pico-8 play session: no input (idle), after a click and taps of 🅾, ❎, 🅾+❎, 🅾 in the second before t = 0

[t = 1 s] idle ~1s (no d-pad/buttons)
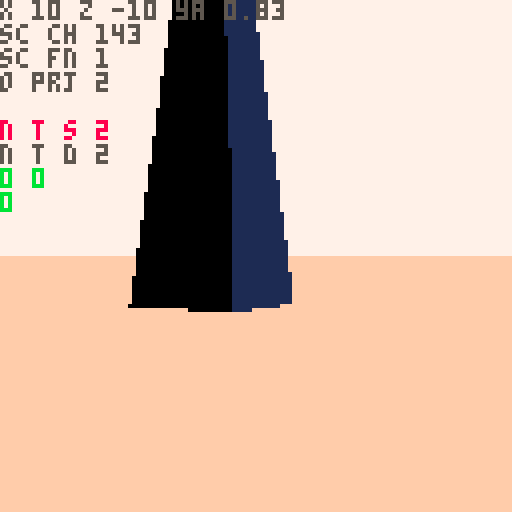

pico-8 cartridge
version 42
__lua__
-- nuclear semiotics

ver="0.2.3"

-- constants
l_sfx={-1,-1,-1,-1}
l_sfx_cur=nil
l_sfx_lst=nil
rpso=-1	
walt=0	--walk time

rp1_us=2.4 --rad1 up speed
rp1_usb=5 --rad1 up spd boss
rp1_ds=1 		--rad1 down speed
rp2_s=1 			--rad2 up speed

hand_d=-3.5 	--hand delay
hand_up=0.07 --hand up speed
hand_dn=0.07 --hand down speed

sp_hs=1 	--spike hell speed
sp_hd=20 --spike hell dist

--explode dirs
exp_d={{1,0,0},{0,1,0},{0,0,1}}

--globals
//tita=rnd()
tita=0.1
titt=0

ppx,ppy,ppz=0,-8,-420
pp_pi,pp_ya=0,0
pp_rp,pp_rp2=0,0
pdd=30000
keys={}
keyi=-1
lock_i=nil
lock_j=nil
//pchrg=false

camx,camy,camz=0,0,0
cam_ya,cam_pi=0,0
cam_d=0
cam_h=0

suni,sunj=0,0
sunx,suny,sunz=0,-200,0

fov=0.15
fov_c=-2.778 //1/tan(fov/2)
zfar=500
znear=-14
lam=zfar/(zfar-znear)
pov_scr_t=0

sec_s_a=0.11 //sec search ang
sec_s_n=11 //sec search slices
sec_d={ //sec layer rend dists
	sp=10,
	sh=2,
	ky=5,
	//sy=5,
	tr=20
}

secr=25
secr2=50
sex,sez=0,0
s_map=false
mode="title"
story=0
alert=nil
boss,bossr=nil,nil
term=nil
in_term=false
t_idx_x=0 	--term idx left/right
t_idx_y=-1 --term idx up/down
t_pr_t=0 --term press time

keys_d={
	{ --green key
		n=0,
		c={3,11}
	},
	{ --red key
		n=0,
		c={8,2,14}
	},
	{ --blue key
		n=0,
		c={12,13,1}
	},
	{ --yellow spike
		n=-1,
		c={9,10,7}
	}
}

-- grayscale colors
gs_c={6,7,13}

function _init()
	printh("====== init ======")
	
	poke(0x5f5c,255)
	
	for t in all(hand_tris)do
		add(t,5)
	end
	
	term_h=obj(
		hand_tris,
		0,0,0,
		0,0,0,
		0,0,
	nil)
	deli(term_h.tris,18)
	deli(term_h.tris,15)
	deli(term_h.tris,12)
	
	hand=obj(
		hand_tris,
		0,0,0,
		0,0,0,
		0,0,
		nil)
	hand_t=hand_d
	l_hand_t=-1
	
	//lvl={}
	
	//init_title()
	init_story_0()
	init_title() --hack but w/e
end

function reset_vars()
	pdd=60						--death delay
	pdt=0							--death time
	pp_rp=0 				--rad psn temp
	pp_rp2=0 			--rad psn perm
	hand_t=-2 		--hand time
	l_hand_t=-2 --last hand time
	act_sp=nil 	--active spike
	key_t=0					--key get time
	atk_n=0					--num atks on boss
	b_spd=0.5			--boss speed
	
	atk_t=0					--attack time
	atk_t2=0				--attack time 2
	
	suni=-1
	sunj=0
end

function init_title()
	mode="title"
	ppx=(lock_i+2)*secr2
	ppy=-30
	ppz=lock_j*secr2
	pp_ya,pp_pi=0.2299,0
	
	//srand(2)
	//cur_me_key=0
	//add_lk_area(0,0)
	music(2)
end

function init_story_0()
	srand(time())
	
	--[[
	lock_ord term_ord area_ord 
	arrays store indexs into 
	keys_d list in random order
	]]--
	lock_ord=rar({1,2,3})
	term_ord=rar({1,2,3})
	area_ord=rar({1,2,3})
	loga({"lo",a_to_s(lock_ord)})
	loga({"to",a_to_s(term_ord)})
	loga({"ao",a_to_s(area_ord)})
	
	--[[
	assign a key number to each
	element of keys_d
	]]--
	key_ord={}
	for i=1,3 do
		add(key_ord,rand(1,3)*2+2)
	end
	loga({"ko",a_to_s(key_ord)})
	for i=1,3 do
		keys_d[i].n=key_ord[i]
		loga({
			"d",
			keys_d[i].c[1],
			keys_d[i].n
		})
	end
	
	srand(2)
	
	cur_me_key=1
	lvl={}	
	
	//add_me_area(0,-4,1)
	//add_me_area(0,4,1)
	//add_me_area(4,0,1)
	
	add_me_area(0,-7,2)
	add_me_area(4,-19,3)
	add_me_area(14,-24,3)
	add_lk_area(4,-12)
	add_me_sp(2,1)
	add_me_sp(0,1)
	add_me_sp(2,-2)
	
	srand(time())
	music(0)
	
	reset_vars()
	
	ppy=-8
	ppx,ppz=10,-10
	pp_pi,pp_ya=0,0.83
	mode="game"
	story=0
end

function init_story_1()
	srand(time())
	ppx,ppy,ppz=0,-100,0
	pp_pi,pp_ya=0,0.88
	mode="game"
	story=1
	
	lvl={}
	add_hell_area(0,0,2)
	
	menuitem(1,"map",function()
		s_map=not s_map
	end)
	
	reset_vars()
	loop_sfx(-1,1)
	
	--temp
	local swd=obj(
		swd_tris,
		0,0,0,
		0,0,0,
		0,0,
		nil
	)
	swd.ft=1
	swd.t=0
	swd.gs=true
	swd.key_idx=4
	add(keys,swd)
	keyi=1
	set_sun_pos()
end

function init_ending()
	atk_t2=0
	init_story_0()
	init_title()
end

function _draw()
	t_sorted_ll=nil
	n_t_sorted=0
	n_o_proj=0
	
	n_sec_chk=0
	n_sec_fnd=0
	
	if mode=="title" then
		draw_title()
	else
		draw_game()
	end
end

function draw_title()
	proj_pov()
	draw_sorted()
	proj_sun_rays()

	//draw_log()
	if titt>180 then
		print(ver,1,1,1)
		print("press ❎ to start",1,7,2)
	elseif titt>60 then
		spr(120,32,60,8,1)
	end
	
end

function draw_game()
	if s_map then
		draw_top_down()
		return
	end
	
	if in_term then
		proj_term()
	else
		proj_pov()
		if atk_t2>-210 then
			proj_hand()
		end
	end
	
	if pdd>0 then
		draw_sorted()
	end
		
	proj_sun_rays()
	
	if in_term then
		draw_crt()
	end
	
	draw_rad()
	draw_log()
	
	if pdd==0 then
		print(
			"press ❎ to retry",
			1,120,
			7)
	elseif alert then
		print(
			alert,
			64-#tostr(alert)*2.5,
			80,
			11)
	end
end

function _update()
	alert=nil
	
	if mode=="title" then
		tita+=0.0001
		ppx=(lock_i-1)*secr2
		ppz=(lock_j)*secr2
	
		ppx+=cos(tita)*200
		ppz+=sin(tita)*200
		pp_ya=-tita-0.75
	
		sex=round((ppx)/secr2)
		sez=round((ppz)/secr2)
		update_cam()
		
		titt+=1
		if(btn(❎))init_story_0()
		return
	end
 
 if in_term then
		update_term()
		return
	end

	if pp_rp2>=100 then
		update_dead()
	elseif atk_n<5 then
		update_player()
	end
	
	update_cam()
	
	sunx=ppx+suni*1000
	sunz=ppz+sunj*1000
	
	boss_on=false
	if story==1 then
		local bx,by=proj(
			boss.x,boss.y,boss.z
		)
		if bx>40 and bx<88 then
			boss_on=true
		end
	end
	
	-- update hand
	if ray_pts==0 and
				key_t==0 and
				not boss_on then
		hand_t=max(hand_d,hand_t-hand_dn)
	elseif ray_pts>2 or 
								hand_t>hand_d or 
								key_t>0 or
								boss_on then
		hand_t=min(1,hand_t+hand_up)
	end
		
	if story==1 then
		sex=0
		sez=0
	else
		sex=round((ppx)/secr2)
		sez=round((ppz)/secr2)
	end
	
	for j=sez-3,sez+3 do
	for i=sex-3,sex+3 do
		local sec=get_sec(i,j)
		if sec!=nil then
			for k in all(sec.ky)do
				k.ya+=0.01
				if term.act_t==0 then
					k.pi+=0.01 
					k.ro+=0.01
				end
			end
		end
	end end
	
	for k in all(keys) do
		k.x=ppx
		k.z=ppz
	end
	
	if story==0 then
		update_story_0()
		update_hand_key_s0()
	elseif story==1 and atk_n<5 then
		update_hell()
		update_hand_key_s1()
	end
	
	if atk_t2>0 or atk_n==5 then
		atk_t2-=1
		loga({atk_t2})
		if atk_t2<=-300 then
			init_ending()
		end
	end
	
	if l_hand_t==1 and hand_t!=1 then
		loop_sfx(-1,1)
	end
	
	l_hand_t=hand_t
end

function update_story_0()
	l_sfx_cur="story 0"
	act_sp=nil
	
	-- check if at lock spike
	for j=lock_j-1,lock_j+1 do
		local s=lvl[j][lock_i].sp[1]
		if dist(ppx,ppz,s.x+10,s.z)<20 then
			alert=s.lock_n
			act_sp=s
		end
	end
end

function update_hell()
	l_sfx_cur="hell"
	--move boss
	local a=atan2(
		ppx-boss.x,
		ppz-boss.z)
	boss.x+=cos(a)*b_spd
	boss.z+=sin(a)*b_spd
	bossr.x=boss.x
	bossr.z=boss.z
	

	for s in all(lvl[0][0].sp)do
		local a=atan2(s.x,s.z,0,0)
		--temp comment
		//s.x-=cos(a)*sp_hs
		//s.z-=sin(a)*sp_hs
	end
	
	for s in all(lvl[0][0].sh)do
		local a=atan2(s.x,s.z,0,0)
		--temp comment
		//s.x-=cos(a)*sp_hs
		//s.z-=sin(a)*sp_hs
	end
end

function update_hand_key_s0()
	local k=keys[keyi]
	if(not k)return
	
	-- change key color in
	-- sunlight
	if k.gs and 
				ray_pts>2 and
				hand_t==1 then
		k.gs=false
		set_key_c(
			k,
			keys_d[k.key_idx].c
		)
	elseif not k.gs and
								ray_pts<=2 then
		k.gs=true
		set_key_c(k,gs_c)
	end 
	
	-- change key spin speed
	if hand_t==1 and
				term.act_t>0 and
				((
					act_sp!=nil and
					act_sp.lock_n==k.key_idx
				) or
				k.key_idx==4) then
		k.t=k.t+0.001
		if l_hand_t!=1 then
			loop_sfx(37,1)
		end
	else
		k.t=max(0,k.t-0.01)
	end
		
	-- spin key
	k.ya+=max(0.01,k.t)
	if k.key_idx!=4 then
		k.pi+=max(0.01,k.t)
		k.ro+=mid(0.01,k.t,1)/2
	end
	
	
	if k.t>0.13 then
		deli(keys,keyi)
		inc_key()
		hand_t=0
			
		-- all keys destroyed,
		-- add spike
		if #keys==0 then
			local swd=obj(
				swd_tris,
				term.x,-5,term.z,
				0,0,0,
				0,0,
			nil
			)
			swd.ft=1
			swd.t=0
			swd.gs=true
			swd.key_idx=4
					
			add(
				lvl[lock_j][lock_i-1].ky,
				swd
			)
			deli(
				lvl[lock_j][lock_i-1].tr,
				1
			)
				
			keyi=1 --idx of spike
		end
	elseif k.t>=0.1 then
		-- explode key
		if k.key_idx==4 then
			set_key_c(k,gs_c)
			init_story_1()
			return
		end
			
		for ti=1,#k.tris do
			local d=agw(exp_d,ti)
			for p in all(k.tris[ti].pts) do
				p.x+=0.5*d[1]
				p.y+=0.5*d[2]
				p.z+=0.5*d[3]
			end
		end
	end
end


function update_hand_key_s1()
	local k=keys[1]
	
	if hand_t==1 and ray_pts>2 then
		k.t=k.t+0.001
		
		if l_hand_t!=1 then
			loop_sfx(37,1)
		end
	elseif k.t<0.13 then
		k.t=max(0,k.t-0.01)
		if(k.t==0)key_t=0
	end
		
	-- spin key
	k.ya+=max(0.01,k.t)
	
	if k.t>0.13 then
		if key_t==0 then
			loga({"locking charge"})
			set_key_c(
				k,
				keys_d[k.key_idx].c
			)
		end
		key_t=30
		
		if boss_on then
			atk_t+=1
			if atk_t==30 then
				loga({"releasing charge"})
				set_key_c(k,gs_c)
				k.t=0.12
				
				set_sun_pos()
				atk_n+=1
				if atk_n==5 then
					atk_t2=60
				else
					atk_t2=60
				end
	
				b_spd+=0.1
			end
		else
			atk_t=0
		end
	end
end

function set_sun_pos()
	local ni,nj=suni,sunj
	while (ni==suni and nj==sunj) 
							or
							(ni==0 and nj==0)
							do
		ni=rand(-1,1)
		nj=rand(-1,1)
	end
	loga({"set sun",ni,nj})
	suni=ni
	sunj=nj
end
-->8
-- pov

function proj_spr(s)
	n_o_proj+=1
	local px,py,dz=proj(
		s.x,s.y,s.z)
	if px<0 or px>127 or
				py<0 or py>127 then
		dz=0
	end
	sort_itm({
		draw=s.tris,
		pts={{x=px,y=py}},
		data=s,
		dz=dz
	})
end

function proj_obj(o,f)
	n_o_proj+=1
	local ts={}
	//local dz_max_all=-1
	//local flat_max=-1
	//loga({#o.tris})
	for t in all(o.tris)do
		local pts={} --projected pts
		local dz_max=-1
		for p in all(t.pts) do
			x,y,z=rot3d(
				p.x,
				p.y,
				p.z,
				0,
				0,
				o.ro)
			x,y,z=rot3d(
				x,y,z,
				o.pi,
				o.ya,
				0)
			
			local px,py,dz=proj(
				x+o.x,y+o.y,z+o.z)
			if(not on_scr_y(py))dz=0 
			dz_max=max(dz_max,dz)
			//loga({dz_max})
			add(pts,{x=px,y=py})
		end
		
		local i=1
		while i<=#ts+1 do
			if i>#ts or
						dz_max>ts[i].dz then
				//loga({dz_max})
				add(ts,{
					pts=pts,
					col=t.c,
					dz=dz_max
				},i)
				i=#ts+2
			end
			i+=1
		end
	end
	
	//printh(#ts)
	
	local imin=1
	if(f)imin=#ts-1
	for i=max(1,imin),#ts do
		//local t=ts[i]
		sort_itm(ts[i])
	end
end

function sort_itm(itm)
	//loga({itm.dz})
	if itm.dz>1 then
		n_t_sorted+=1
	
		//local newn={
		//	tri=tt,
		//	col=col,
		//	dz=dz,
		//	nxt=nil,
		//	prv=nil
		//}
		itm.nxt=nil
		itm.prv=nil
		
		//n_t_sort+=1
		if t_sorted_ll==nil then
			t_sorted_ll=itm
			return
		end
		
		local node=t_sorted_ll
		while node!=nil do
			//i+=1
			if itm.dz>node.dz then
				if node.prv then
					node.prv.nxt=itm
				else
					t_sorted_ll=itm
				end
				itm.prv=node.prv
				itm.nxt=node
				node.prv=itm
				return
			end
			if node.nxt==nil then
				node.nxt=itm
				itm.prv=node
				return
			end
			node=node.nxt
		end
		
		printh("node not added")
		alert="oops"
	end
end

function proj(x,y,z)
	z,y,x=rot3d(
		z-camz,
		y-camy,
		x-camx,
		0,
		-cam_ya,
		-cam_pi)
						
	local dz=z*lam-lam*znear
	local dz0=max(1,dz)	
	
	local px=mid(
		-500,
		(x*fov_c)/dz0,
		500
	)
	local py=mid(
		-500,
		(y*fov_c)/dz0,
		500
	)
			
	px=-64*px+64
	py=-64*py+64

	return px,py,dz//,pxz,pyz
end

--[[
	hack for sprites:
	when creating sprites, we set
	the "tris" field to its 
	render function. when the sort
	function is called, the data
	is shifted, and t[3] is either
	the existing tris, or the 
	render function
]]--

function draw_sorted()
	n_t_sorted_d=0
	local node=t_sorted_ll
	while node!=nil do
		
		if type(node.draw)=="function" then
			//draw_sprite(t)
			node.draw(node)
		else
			n_t_sorted_d+=1
			draw_tri(
				node.pts,
				node.col,
				node.dz
			)
		end
		node=node.nxt
	end
end

function rot2d(x,y,a)
	local rx=x*cos(a)-y*sin(a)
	local ry=x*sin(a)+y*cos(a)
	return rx,ry,pz
end

function rot3d(x,y,z,pi,ya,ro)
	--x axis rotation (pitch) 
	local y1,z1=rot2d(y,z,pi)
	--y axis rotation (yaw) 
	local z2,x1=rot2d(z1,x,ya)
	--z axis rotation (roll) 
	local x2,y2=rot2d(x1,y1,ro)
	
	return x2,y2,z2
end

dz_cols={1,13,15}
function draw_tri(t,c,dz)
	local ddz=min(ceil(dz/200),4)
	if story==0 and ddz>1 then
		c=dz_cols[ddz-1]
	end
	
	pelogen_tri_hvb(
	 t[1].x,t[1].y,
	 t[2].x,t[2].y,
	 t[3].x,t[3].y,
	 c,
	 ddz)
end

function pelogen_tri_hvb(l,t,c,m,r,b,col,ddz)
	color(col)
	local a=rectfill
	::_w_::
	if(t>m)l,t,c,m=c,m,l,t
	if(m>b)c,m,r,b=r,b,c,m
	if(t>m)l,t,c,m=c,m,l,t

	local q,p=l,c
	if (q<c) q=c
	if (q<r) q=r
	if (p>l) p=l
	if (p>r) p=r
	if b-t>q-p then
		l,t,c,m,r,b,col=t,l,m,c,b,r
		goto _w_
	end

	local e,j,i=l,(r-l)/(b-t)
	while m do
		i=(c-l)/(m-t)
		local f=m\1-1
		f=f>127 and 127 or f
		if(t<0)t,l,e=0,l-i*t,b and e-j*t or e
		if col then
			for t=t\1,f do
				a(l,t,e,t)
				l=i+l
				e=j+e
			end
		else
			for t=t\1,f,1 do
				a(t,l,t,e)
				l=i+l
				e=j+e
			end
		end
		l,t,m,c,b=c,m,b,r
	end
	--[[
	if i<8 and i>-8 then
		if col then
			pset(r,t)
		else
			pset(t,r)
		end
	end
	]]--
end
-->8
-- proj

function proj_pov()
	if pp_rp2<100 then
		cls(story==0 and 7 or 0)
	end
	
	-- scrolling sky
	if story==1 and
				atk_t2>-90 then
		pov_scr_t=(pov_scr_t+1)%8
		for j=0,16 do
		for i=0,16 do
			spr(
				128,
				i*8-pov_scr_t,
				j*8-pov_scr_t)
		end end
	end
	
	camera(0,0)
	
	if pp_rp2<100 and 
				atk_t2>-120 then
		local gh=64+pp_pi*1024
		gh=mid(0,gh,128)
		rectfill(
			0,gh,
			127,gh+127,
			story==0 and 15 or 1)
	end
	
	//n_t_sort=0
	if atk_t2>-90 then
		proj_spr(
			obj(
				draw_sun,
				sunx,suny,sunz,
				0,0,0,0,0,
				nil
			)
		)
	end
	
	if atk_t2>-160 then
		proj_secs()
	end
	//draw_sorted()
	
	if atk_t2>0 then
		if (atk_t2/2)%2==0 then
			set_key_c(boss,{9})
		else
			set_key_c(boss,{0,1,1,0})
		end
	
		local bx,by=proj(
			boss.x,boss.y,boss.z) 
		local sx,sy=proj(
			keys[1].x,
			keys[1].y-0.5,
			keys[1].z)
		
		for _=1,10 do
			local rx=sx+rand(-30,30)
			local ry=sy+rand(-30,30)
			line(
				sx+rand(-10,10),
				sy+rand(-10,10),
				rx,
				ry,
				10)
			line(
				rx,
				ry,
				bx+rand(-2,2),
				by+rand(-2,2),
				10)
		end
	end
end

function proj_secs()	
	//loga({"checking"})
	local chkd={}	
	local dpt=12
	if(hand_t>0)dpt=8
	for n=0,dpt do
	for ai=0,sec_s_n-1 do
		local a=sec_s_a*(ai/(sec_s_n-1))-(sec_s_a/2)
		n_sec_chk+=1
			
		local i=round(
			sex+sin(pp_ya+a)*n)
		local j=round(
			sez+cos(pp_ya+a)*n)				
		
		local id=(j>>8)+i
		local sec=get_sec(i,j)
		if chkd[id] then
			//lol
		elseif sec then
			//loga({"found",i,j,id})
			n_sec_fnd+=1
			//loga({dtb2(i)})
			//loga({dtb2(j)})
			//loga({dtb2(id)})
			chkd[id]=true
				
			for k,v in pairs(sec_d) do
				if n<v then
					for o in all(sec[k]) do
						sx,sy,dz=proj(o.x,o.y,o.z)
						if on_scr_x(sx) then
							proj_obj(o,k=="sp")
						end
					end
				end
			end
		end
			
		if n_t_sorted>60 then
			return
		end
		
	end end
end

function draw_log()
	pria({"x",ppx,"z",ppz,"ya",pp_ya},0,0,5)
	pria({"sc ch",n_sec_chk},0,6,5)
	pria({"sc fn",n_sec_fnd},0,12,5)
	
	pria({"o prj",n_o_proj},0,18,5)
	pria({"n t s",n_t_sorted},0,30,8)
	pria({"n t d",n_t_sorted_d},0,36,5)
	pria({pp_rp,pp_rp2},0,42,11)
	pria({#keys},0,48,11)
end

function draw_sun(s)
	if story==0 then
		local c=9
		if term.act_t>0 and
					act_sp!=nil then
			c=keys_d[act_sp.lock_n].c[1]
		end
		circfill(
			s.pts[1].x,
			s.pts[1].y,
			10,
			c
		)
	else
		circfill(
			s.pts[1].x,
			s.pts[1].y,
			10,
			0
		)
		spr(7,
			s.pts[1].x-8,
			s.pts[1].y-8,
			2,2
		)
	end
end

function proj_sun_rays()
	ray_pts=0
	local ray_pts_h=0
	
	local sx,sy=proj(sunx,suny,sunz)
	//printh(sx)
	if sx>=0 and sx<=127 then
		//for p in all({
		//pset(sx-10,sy-10,8)
		local a=0
		while a<1 do
			//local ca,sa=cos(a),sin(a)
			local sc=pget(
				sx+cos(a)*9,
				sy+sin(a)*9
			)
			if story==1 and sc==0 then
				ray_pts+=1
			elseif sc==5 then
				ray_pts_h+=1
				//ray_pts+=1
			elseif sc==9 or 
										sc==3 or
										sc==8 or
										sc==12 then
				//pset(sx+ca*9,sy+sa*9,8)
				ray_pts+=1
				for j=-5,5 do
					local aa=a+j*0.002
					line(
						sx+cos(aa)*11,
						sy+sin(aa)*11,
						sx+cos(aa)*150,
						sy+sin(aa)*150,
						7)
				end
			end
			a+=1/10
		end
		
		ray_pts+=ray_pts_h	
		
		if pget(sx,sy)==9 then
			local fx=sx-64
			circ(64+fx/16,55,10,7)
			circ(64-fx/2,60,30,7)
		end
	end
end

function proj_hand()
	local ht=max(hand_t,0)
	hand.x=ppx
	hand.z=ppz
	if #keys>0 then
		hand.y=-2-5*ht+pp_pi*50
		hand.ro=0.35//0.07+0.08*ht
		hand.ya=pp_ya-0.1
		hand.pi=0.65
		
		keys[keyi].y=-2-7*ht+pp_pi*50
	else
		hand.y=-2-7*ht+pp_pi*50
		hand.ro=0.07+0.08*ht
		hand.ya=pp_ya
		hand.pi=0//pp_pi
	end
		
	if ht>0 then
		proj_obj(hand,false)
		if #keys>0 then
			proj_obj(keys[keyi],false)
		end
	end
end

function draw_rad()
	for i=1,pp_rp do
		pset(
			rand(0,127),
			rand(0,127),
			2)
	end
	for i=1,pp_rp2*5 do
		pset(
			rand(0,127),
			rand(0,127),
			0)
	end
end

function draw_top_down()
	cls(0)
	local zm=10
	local pmx=ppx/zm
	local pmz=ppz/zm
	camera(pmx-64,pmz-64)
		
	for i=0,sec_s_n-1 do
		local a=sec_s_a*(i/(sec_s_n-1))-(sec_s_a/2)
		
		line(
			pmx,pmz,
			pmx+sin(pp_ya-a)*64,
			pmz+cos(pp_ya-a)*64,
			1)
	end
	
	//loga({"checking"})
	local nchk,nfnd=0,0
	local chkd={}
	for ai=0,sec_s_n-1 do
		local a=sec_s_a*(ai/(sec_s_n-1))-(sec_s_a/2)
		for n=0,10 do
			nchk+=1
			
			local i=round(
				sex+sin(pp_ya+a)*n)
			local j=round(
				sez+cos(pp_ya+a)*n)
		
			local id=(j>>8)+i
			local sec=get_sec(i,j)
			if chkd[id] then
				//loga({"checked",i,j,id})
			elseif sec then
				//loga({"found",i,j,id})
				nfnd+=1
				//loga({dtb2(i)})
				//loga({dtb2(j)})
				//loga({dtb2(id)})
				chkd[id]=true
			
				local x=(i*secr2)-secr
				local z=(j*secr2)-secr
			
				rect(
					x/zm,
					z/zm,
					(x+secr2)/zm,
					(z+secr2)/zm,
					n<3 and 13 or 1)
		
				for sp in all(sec.sp)do
					pset(
						sp.x/zm,
						sp.z/zm,
						5)
				end
				
				for sp in all(sec.ky)do
					pset(
						sp.x/zm,
						sp.z/zm,
						12)
				end
				--[[
				for sp in all(sec.sy)do
					pset(
						sp.x/zm,
						sp.z/zm,
						8)
				end
				]]--
				--[[
				for r in all(sec.rs)do
					pset(
						r.x/zm,
						r.z/zm,
						14)
					circ(
						r.x/zm,
						r.z/zm,
						r.r/zm,
						11)
				end
				]]--
			end
		end
	end
	
	//pset(pmx,pmz,8)
	
	pria({ppx,ppz},
		pmx-64,pmz-64,8)
	pria({sex,sez},
		pmx-64,pmz-58,8)
	pria({nchk,nfnd},
		pmx-64,pmz-52,8)
end
-->8
-- player

function update_cam()
	//if mode!=0 then
	//	return
	//end
	cam_ya=-pp_ya
	cam_pi=pp_pi
	
	dcy,dcz=rot2d(
		cam_h,cam_d,-cam_pi)
	dcz,dcx=rot2d(
		dcz,0,-cam_ya)
	
	camz=ppz+dcz
	camx=ppx+dcx
	camy=ppy+dcy
end

function update_player()
	local ppv,ppvs=0,0
	if btn(🅾️) then
		if btn(⬇️) then
			pp_pi=max(-0.20,pp_pi-0.01)
		elseif btn(⬆️) then
			pp_pi=min(0.20,pp_pi+0.01)
		end
	elseif ppy==-8 then
		pp_pi=0
		if(btn(⬇️))ppv=1
		if(btn(⬆️))ppv=-1
	end
	
	if btn(❎) then
		if ppy==-8 then
			if(btn(➡️))ppvs-=0.5
			if(btn(⬅️))ppvs+=0.5
		end
	else
		if(btn(➡️))pp_ya-=0.01
		if(btn(⬅️))pp_ya+=0.01
		pp_ya=pp_ya%1
	end
	
	if btnp(❎) and
				story==0 and
				#keys>0 and
				ppvs==0 then
		inc_key()
		hand_t=0
	end
	
	if ppy<-8 then
		ppy+=1
	end
	
	dx,dy,dz=rot3d(
		ppvs,0,ppv,
		pp_pi,
		pp_ya,
		0)
	
	dx*=2
	dz*=2
	
	-- walk sfx
	if ppv!=0 or ppvs!=0 then
		if walt==0 then
			sfx(
				4,
				-1,
				rand(0,3)*8,
				4)
		end
		walt=(walt+1)%20
	else
		walt=0
	end
	
	local touch_r=false
	local po={x=ppx,z=ppz,w=8,d=8}
	local can_x,can_z=true,true
	
	for j=sez-1,sez+1 do
	for i=sex-1,sex+1 do
		local sec=get_sec(i,j)
		if sec==nil then
			goto update_continue
		end
		
		-- check spike collision
		for o in all(sec.sp)do
			if(col_bb(po,o,-dx,0))can_x=false
			if(col_bb(po,o,0,-dz))can_z=false
		end
		
		-- check radiation
		for r in all(sec.rs)do
			local d=dist(ppx,ppz,r.x,r.z)
			if d<=r.r then
				touch_r=true
				pp_rp+=((r.r-d)/r.r)*rp1_us
			end
		end
		
		if story==1 then
			local d=dist(
				ppx,ppz,
				bossr.x,bossr.z)
			if d<=bossr.r then
				touch_r=true
				pp_rp+=((bossr.r-d)/bossr.r)*rp1_usb
			end
		end
		
		-- check term
		for t in all(sec.tr)do
			local d=dist(ppx,ppz,t.x-15,t.z)
			if d<15 and 
						term.act_t==0 and
						pp_ya>=0.68 and
						pp_ya<=0.82 then
				alert="❎ interact"
				if btnp(❎) then
					init_term()
				end
			end
		end
		
		-- check touch map keys
		for k in all(sec.ky)do
			local d=dist(ppx,ppz,k.x,k.z)
			if d<10 do
				//init_story_1()
				add(keys,k)
				del(sec.ky,k)
				key_t=60
				hand_t=0
				keyi=#keys
				music(16)
			end
		end
		
		::update_continue::
	end end
	//end end end
	
	if key_t>0 then
		key_t-=1
	end
	//loga({key_t, hand_t})
	
	if touch_r and pp_rp>=100 then
		pp_rp=100
		pp_rp2+=rp2_s
	elseif not touch_r then
		pp_rp=max(0,pp_rp-rp1_ds)
	end
	
	l_sfx_cur="rad"
	local rps=flr(pp_rp/10)
	local rps2=flr(rps/2)
	if pp_rp==0 or pp_rp2>=100 then
		loop_sfx(-1,1)
		loop_sfx(-1,2)
		if pp_rp2>=100 then
			loop_sfx(24,2)
		end
	elseif rps!=rpso then
		loop_sfx(rps+10,1)
		if rps>5 then
			loop_sfx(rps2+18,2)
		else
			loop_sfx(-1,2)
		end
	end	
	
	rpso=rps
	
	if(can_x)ppx-=dx
	if(can_z)ppz-=dz
	//ppy-=dy
end

function update_dead()
	if pdt<8 then
		pdt+=0.1
	end
	ppy=-8+pdt
	
	if pdd==0 then
		if(btnp(❎))pdd=-1
	elseif pdd<-30 then
		if story==0 then 
			init_story_0()
		else
			init_story_1()
		end
	else
		pdd-=1
	end
end

function init_term()
	in_term=true
	t_crt_t=0
	t_crt_l={}
	
	term_h.ro=0.1
	term_h.ya=0.05
	term_h.pi=0.05
end

function proj_term()
	cls(1)
	camera(0,0)
	//spr(41,60,60,2,2)
	srand(term.seed)
	//fillp(0b0011001111001100)
	  //fillp(0b1111000000000000)
	rectfill(10,10,117,50,0)
	//fillp()
	
	for j=0,4 do
	for i=0,1 do
		s=rand(0,3)
		spr(
			86+s,
			2+i*116,
			13+j*8,
			1,1,
			i==1)
	end
	end
	
	for j=0,1 do
	for i=0,1 do
		s=rand(0,3)
		spr(
			66+s,
			5+110*i,
			5+43*j,
			1,1,
			i==1,j==1)
		s=rand(0,3)
		spr(70+s,5+111*i,5+44*j)
	end end
	
	for j=0,1 do
	for i=0,12 do
		s=rand(0,3)
		spr(
			82+s,
			13+i*8,
			5+43*j,
			1,1,
			false,j==1)
	end end
	
	local s //idk if this is really necessary, but it makes me feel better
	for i=-1,1 do
		for j=0,1 do	
			for ii=0,1 do
				--top corners
				s=rand(0,3)
				spr(66+s,
					52+34*i+16*ii,
					60+23*j,
					1,1,
					ii==1)
				
				--top screws
				s=rand(0,3)
				spr(70+s,
					52+34*i+17*ii,
					60+23*j)
			end
		
			--top button metal
			s=rand(0,3)
			spr(82+s,
				60+34*i,
				60+23*j)
		
			--side button metal
			rectfill(
				52+34*i,68+22*j,
				75+34*i,70+23*j,
				5)
			
			local off=0
			if i==t_idx_x and
						(
							(j==0 and t_idx_y==-1) or
							(j==1 and t_idx_y==1)
						)then
				off=(1-abs(t_pr_t-5)/5)*2
			end
			
			--button
			spr(
				64+32*j,
				56+34*i,
				60+23*j+off,
				2,2)
			
			for ii=0,1 do
				--bottom corner
				s=rand(0,3)
				spr(66+s,
					52+34*i+16*ii,
					71+23*j,
					1,1,
					ii==1,
					true)
				--bottom screws
				s=rand(0,3)
				spr(70+s,
					52+34*i+17*ii,
					72+23*j)
			end
			
			--bottom metal
			s=rand(0,3)
			spr(82+s,
				60+34*i,
				71+23*j,
				1,1,
				false,true)
		end
		
		local s=term.inpt[i+2]
		local o=symb(
			10*i,
			-10,
			40,
			s,
			keys_d[term_ord[i+2]].c[1]
		)
		if term.act_t==0 or 
					flr(term.act_t/8)%2==0 then
			proj_obj(
				o,
				false
			)
		end
	end
	
	proj_obj(term_h,false)
	
	srand(time())
end

function draw_crt()
	--scan lines
	for l in all(t_crt_l)do
		for i=10,117 do
		for j=-1,1 do
			local c=pget(i,l.y+11+j)
			if c!=0 then
				pset(i-2,l.y+10+j,c)
			end
		end end
	end
end

function update_term()
	cam_ya=0
	cam_pi=0
	camz=0
	camx=0
	camy=0
	
	local win=true
	for i=1,#term.inpt do
		local inpt=term.inpt[i]
		local ansr=keys_d[term_ord[i]].n
		if(inpt!=ansr)win=false
	end
	if win then
		term.act_t+=1
		if term.act_t==1 then
			music(17)
		end
		if term.act_t>=60 then
			in_term=false
			loga({"win"})
			
			-- change colors of 
			-- lock spikes
			for j=lock_j-1,lock_j+1 do
				local s=lvl[j][lock_i].sp[1]
				set_key_c(s,{9})
			end
		end
		
		return
	end
	
	if(btnp(🅾️))in_term=false
	if btnp(⬅️) then
		t_idx_x=max(-1,t_idx_x-1)	
	elseif btnp(➡️) then
		t_idx_x=min(1,t_idx_x+1)
	end
	
	if btnp(⬆️) then
		t_idx_y=-1
	elseif btnp(⬇️) then
		t_idx_y=1
	end
	
	if btnp(❎) then
		t_pr_t=10
		local val=term.inpt[t_idx_x+2]
		val=mid(
			1,
			9,
			val+t_idx_y)
		term.inpt[t_idx_x+2]=val
		sfx(3)
	end
	
	if t_pr_t>0 then
		t_pr_t-=1
	end
	
	term_h.x=2.7*t_idx_x+4.2
	local off=1-abs(t_pr_t-5)/5
	term_h.y=t_idx_y+3+0.5*off
	term_h.z=0
	
	--scan lines
	if t_crt_t==0 then
		if rnd()>0.2 then
			local s=rnd(0.3)+0.5
			add(t_crt_l,{y=0,s=s})
		end
		t_crt_t=30
	else
		t_crt_t-=1
	end
	
	for l in all(t_crt_l)do
		l.y+=l.s
		if l.y>35 then
			del(t_crt_l,l)
		end
	end
end

function inc_key()
	keyi+=1
	keyi=(keyi-1)%#keys+1
end

function set_key_c(k,c)
	for ti=1,#k.tris do
		local t=k.tris[ti]
		t.c=agw(c,flr((ti-1)/k.ft))
	end
end
-->8
-- lvl generation

//function spike(x,z,s_num,dr,h,r)
function spike(x,z,st,h,r,c1,c2)
	rx,rz=rand(-40,40),rand(-40,40)
	h=(h==nil and -100 or h)
	r=(r==nil and 10 or r)
	c1=(c1==nil and 0 or c1)
	c2=(c2==nil and 1 or c2)
	
	if st then
		rx,rz=0,0
	end
	
	--[[
	local s=nil
	if s_num>-1 then
		if(dr==nil)dr=rand(1,4)
		local sya=0
		if(dr==1)rx,rz,sya=-10,0,-0.25
		if(dr==2)rx,rz,sya=10,0,0.25
		if(dr==3)rx,rz=0,-10
		if(dr==4)rx,rz,sya=0,10,0.5
		if(dr==5)rx,rz=0,0
		
		local sxo,szo=0,0
		if dr<3 then
			sxo=2*sgn(rx)
		else
			szo=2*sgn(rz)
		end
		
		s=symb(
			x+rx+sxo,-30,z+rz+szo,s_num,9)
		s.ya=sya
	end
	]]--
	
	local sp_tris={
		{ -- west face
			"-1,0,-1",
			"-1,0,1",
			p_to_s(rx-0.1,h,rz),
			c1
		},
		{ -- east face
			"1,0,1",
			"1,0,-1",
			p_to_s(rx+0.1,h,rz),
			c2
		},
		{ -- north face
			"1,0,-1",
			"-1,0,-1",
			p_to_s(rx,h,rz-0.1),
			c2
		},
		{ --south face
			"-1,0,1",
			"1,0,1",
			p_to_s(rx,h,rz+0.1),
			c1
		}
	}
	local sh_tris={
		{
			p_to_s(h,0,-r),
			p_to_s(h,0,r),
			p_to_s(-h,0,0),
			5
		}
	}
	
	local o_sp=obj(
		sp_tris,
		x,0,z,
		0,0,0,
		2*r,2*r,
		nil
	)
	
	--hack to save tokens
	for t in all(o_sp.tris) do
		for i=1,2 do
			t.pts[i].x*=r
			t.pts[i].z*=r
		end	
	end
	
	local o_sh=obj(
		sh_tris,
		x-h,0,z,
		0,0,0,
		0,0,
		nil
	)
	//return o_sp,o_sh,s
	return o_sp,o_sh
end

function symb(x,y,z,n,col)
	local tris={}
	for c=1,min(n,4) do
		add(
			tris,
			symb_tri(
				-0.25*c+0.25,
				false,
				col
			)
		)
	end
	
	if n>4 then
	for c=1,4 do
		add(
			tris,
			symb_tri(
				-0.25*c+0.125,
				n>=c+5,
				col
			)
		)
	end end
	
	local o=obj(
		tris,
		x,y,z,
		0,0,0,
		0,0,
		nil
	)
	return o
end

function symb_tri(a,l,col)
	local dat={
		{-1,-4},
		{1,-4},
		{0,l and 0 or -2},
		//{col,nil}
	}
	local tri={}
	for i=1,3 do
		local x,y=rot2d(
			dat[i][1],dat[i][2],a
		)
		//tri[i][1]=x
		//tri[i][2]=y
		add(tri,""..x..","..y..",0")
	end
	add(tri,col)
	return tri
end

function pyr(x,z)
	local o_pyr=obj(
		pyr_tris,
		x,-5,z,
		0,0,0,
		5,5,
		nil
	)
	return o_pyr
end


function add_me_area(ci,cj,r)
	local imin,imax=ci-r,ci+r
	local jmin,jmax=cj-r,cj+r
	
	local kr=max(0,r-2)
	local ki=ci+rand(-kr,kr)
	local kj=cj+rand(-kr,kr)
	
	//local symbs={}
	--temp, key goes in center
	//symbs[0]={i=ci,j=cj,n=-1}
	--[[
	for k=1,3 do
		ri,rj=free_sec(
			symbs,
			imin,imax,
			jmin,jmax
		)
		symbs[k]={
			i=ri,
			j=rj,
			n=rand(1,9)
		}
				
		loga({
			"symb",
			symbs[k].i,
			symbs[k].j,
			symbs[k].n,
		})
	end
	]]--
	--[[
	ti,tj=free_sec(
		symbs,
		imin,imax,
		jmin,jmax
	)
	loga({"term",ti,tj})
	]]--
	
	
	for j=jmin,jmax do
		for i=imin,imax do
			local sec=nsec()
			
			--[[
			local symb_n=-1
			for sm in all(symbs)do
				if j==sm.j and i==sm.i then
					symb_n=sm.n
				end
			end
			]]--
		
			local sx=i*secr2
			local sy=j*secr2
			local rx=rand(-secr,secr)+sx
			local rz=rand(-secr,secr)+sy
			
			if j==kj and i==ki then
				if cur_me_key>0 then
					local kidx=area_ord[cur_me_key]
					local lk=keys_d[kidx]
					loga({"lk",i,j,lk.n})
					local t=nil
					if(lk.n==4)t=pyr_tris
					if(lk.n==6)t=cube_tris
					if(lk.n==8)t=diam_tris
					local o_key=obj(
						t,
						rx,-5,rz,
						0,0,0,
						5,5,
						nil
					)
					o_key.ft=lk.n==6 and 2 or 1
					o_key.key_idx=kidx
					o_key.t=0
					o_key.gs=true
					
					add(sec.ky,o_key)
					cur_me_key+=1
				end
			else
				local sp,sh=spike(rx,rz)
				add(sec.sp,sp)
				add(sec.sh,sh)
			end
			
			add(sec.rs,{
				x=rx,z=rz,
				r=rand(20,30)
			})
			
			if(lvl[j]==nil)lvl[j]={}
			lvl[j][i]=sec
		end
	end
end

function add_me_sp(i,j)
	local sx=i*secr2
	local sy=j*secr2
	local rx=rand(-secr,secr)+sx
	local rz=rand(-secr,secr)+sy
	local sec=nsec()
	local sp,sh=spike(rx,rz,true)
	add(sec.sp,sp)
	add(sec.sh,sh)
	add(sec.rs,{
		x=rx,z=rz,
		r=rand(20,30)
	})
	if(lvl[j]==nil)lvl[j]={}
	lvl[j][i]=sec
end

function add_lk_area(ci,cj)
	lock_i=ci
	lock_j=cj
	
	local secs={{-1,0},{0,0},{1,0}}
	for c=1,3 do
		local s=secs[c]
		local j,i=s[1]+cj,s[2]+ci
		local sec=nsec()
		local sp,sh,sy=spike(
			i*secr2,j*secr2,true,-10,2)
		sp.lock_n=lock_ord[c]
		sp.ft=1
		add(sec.sp,sp)
		add(sec.sh,sh)
		lvl[j]={}
		lvl[j][i]=sec
	end
	
	-- add terminal
	local sec=nsec()
	term=obj(
		tr_tris,
		(ci-1)*secr2,0,cj*secr2,
		0.75,0,0,
		5,5,
		nil
	)
	term.inpt={3,3,3}
	term.act_t=0
	add(sec.tr,term)
	
	add(sec.sh,obj(
		tr_sh_tri,
		(ci-1)*secr2+14,0,cj*secr2,
		0,0,0,
		0,0,
		nil
	))
	lvl[cj][ci-1]=sec
end

function add_hell_area()
	local sec=nsec()
	
	local bp,bs=spike(
		100,100,
		true
	)
	add(sec.sp,bp)
	boss=bp
	boss.ft=1
	bossr={
		x=bp.x,z=bp.z,
		r=80
	}
	
	for i=0,29 do
		local a=i/30
		local sx,sz=cos(a),sin(a)
		local sp,sh=spike(
			sx*secr2*sp_hd,
			sz*secr2*sp_hd,
			true,
			nil,nil,
			8,2)
		add(sec.sp,sp)
		add(sec.sh,sh)
	end
	
	
	
	lvl[0]={}
	lvl[0][0]=sec
end

--[[
function free_sec(arr,imin,imax,jmin,jmax)
	local f=true
	while f do
	local ri=rand(imin,imax)
	local rj=rand(jmin,jmax)
		f=false
		for o in all(arr) do
			if o.i==ri and o.j==rj then
				f=true
			end
		end
		
		if not f then
			return ri,rj
		end
	end
end
]]--
-->8
-- helpers

function loop_sfx(n,c)
	if n>-1 then
		l_sfx_lst=l_sfx_cur
	elseif l_sfx_lst!=l_sfx_cur then
		return
	end
	
	if l_sfx[c+1]!=n then
		l_sfx[c+1]=n
		sfx(n,c)
	end
end

function nsec()
	return {
		sp={},
		sh={},
		rs={},
		ky={},
		tr={}
	}
end

function obj(tris,x,y,z,ya,pi,ro,w,d,up)
	//if type
	local tt=nil
	if type(tris)=="function" then
		tt=tris
	else
		tt=read_tris(tris)
	end
	
	local o={
		tris=tt,
		x=x,y=y,z=z,
		ya=ya,pi=pi,ro=ro,
		w=w,d=d, --width/depth
		scrx=-1,scry=-1,
		update=up
	}
	return o
end

function read_tris(tr)
	local out={}
	for t in all(tr)do //evry tri
		local pts={}
		for pi=1,3 do //evry pt
			local sp=split(t[pi],",")
			add(pts,{
				x=sp[1],
				y=sp[2],
				z=sp[3]
			})
		end
		add(out,{
			pts=pts,
			c=t[4]
		})
	end
	
	return out
end

function get_sec(i,j)
	if lvl[j] and lvl[j][i] then
		return lvl[j][i]
	end
	
	return nil
end

function rand(bot,top)
	return flr(rnd((top+1)-bot))+bot
end

function round(n)
	if n-flr(n)>=0.5 then
		return flr(n)+1
	end
	return flr(n)
end

function rar(a)
	local o={}
	for _=1,#a do
		add(o,deli(a,rand(1,#a)))
	end
	return o
end

function col_bb(a,b,aox,aoz)
	local ax=(a.x+aox)-a.w/2
	local az=(a.z+aoz)-a.d/2
	local bx=(b.x)-b.w/2
	local bz=(b.z)-b.d/2
	
	return ax<=bx+b.w and
								ax+a.w>=bx and 
								az<=bz+b.d and
								az+a.d>=bz
end

function on_scr_x(x)
	return x>-20 and 
								x<148 
end

function on_scr_y(y)
	return y>-50 and 
								y<178
end

function on_scr(x,y)
	return on_scr_x(x) and 
								on_scr_y(y)
end

function dist(x1,y1,x2,y2)
 local a0,b0=abs(x1-x2),abs(y1-y2)
 return max(a0,b0)*0.9609+min(a0,b0)*0.3984
end

function p_to_s(x,y,z)
	return ""..x..","..y..","..z
end

-- array get wrap
function agw(a,i)
	return a[(i-1)%#a+1]
end

--debug functions
--todo remove
function a_to_s(arr)
	local s=tostr(arr[1])
	for i=2,#arr do
		s=s.." "..tostr(arr[i])
	end
	return s
end

function loga(arr)
	printh(a_to_s(arr))
end

function pria(arr,x,y,c)
	print(a_to_s(arr),x,y,c)
end

--[[
function dtb2(num)
	local n1=num
	local n2=num
 local bin=""
	
	n2<<=1
	for i=1,16 do
  bin=n2 %2\1 ..bin
  n2<<=1
  if i%4==0 and i<32 then
   bin=" "..bin
  end
	end
	
	for i=1,16 do
  bin=n1 %2\1 ..bin
  n1>>>=1
  if i%4==0 and i<32 then
   bin=" "..bin
  end
	end
 
 return bin
end
]]--
-->8
-- models

hand_tris={
	{ --arm 1
		"-1.5,2.5,0",
		"-1.5,8,0",
		"1.5,2.5,0"
	},
	{ --arm 2
		"1.5,2.5,0",
		"-1.5,8,0",
		"1.5,8,0"
	},
	{ --palm 1
		"-2,0,0",
		"2,0,0",
		"-1.5,2.5,0"
	},
	{ --palm 2
		"2,0,0",
		"1.5,2.5,0",
		"-1.5,2.5,0"
	},
	{ --thumb 1
		"-1.5,2.5,0",
		"-1.5,1,0",
		"-2.5,-1,0"
	},
	{ --thumb 2
		"-1.5,2.5,0",
		"-2.5,-1.5,0",
		"-2.8,0.5,0"
	},
	{ --index 1
		"-2,0,0",
		"-2.2,-2,0",
		"-1.2,-2,0"
	},
	{ --index 2
		"-2,0,0",
		"-1.2,-2,0",
		"-1.2,0,0"
	},
	{ --index 3
		"-2.2,-2,0",
		"-1.2,-2,0",
		"-1.7,-4.5,1"
	},
	{ --middle 1
		"-1,0,0",
		"-1,-2,0",
		"0,-2,0"
	},
	{ --middle 2
		"-1,0,0",
		"0,-2,0",
		"0,0,0"
	},
	{ --middle 3
		"-0.5,-4.5,0",
		"-1,-2,0",
		"0,-2,0"
	},
	{ --ring 1
		"0,0,0",
		"0.2,-1.8,0",
		"1,-1.8,0"
	},
	{ --ring 2
		"0,0,0",
		"1,-1.8,0",
		"1,0,0"
	},
	{ --ring 3
		"0.6,-4.2,0",
		"0.2,-1.8,0",
		"1,-1.8,0"
	},
	{ --pinky 1
		"1,0,0",
		"1.2,-1.6,0",
		"2,-1.6,0"
	},
	{ --pinky 2
		"1,0,0",
		"2,-1.6,0",
		"2,0,0"
	},
	{ --pinky 3
		"1.5,-3,0",
		"1.2,-1.6,0",
		"2,-1.6,0"
	},
}

tr_tris={
	{--scr 1
		"-2,-4,-5",
		"2,-4,-5",
		"2,-8,-5",
		2
	},
	{--scr 2
		"-2,-4,-5",
		"-2,-8,-5",
		"2,-8,-5",
		2
	},
	{--front 1
		"-4,0,-4",
		"4,0,-4",
		"4,-10,-4",
		1
	},
	{--front 2
		"-4,0,-4",
		"-4,-10,-4",
		"4,-10,-4",
		1
	},
	{--back 1
		"-4,0,4",
		"4,0,4",
		"4,-10,4",
		13
	},
	{--back 2
		"-4,0,4",
		"-4,-10,4",
		"4,-10,4",
		13
	},
	{--left 1
		"-4,0,-4",
		"-4,0,4",
		"-4,-10,-4",
		13
	},
	{--left 2
		"-4,0,4",
		"-4,-10,4",
		"-4,-10,-4",
		13
	},
	{--right 1
		"4,0,-4",
		"4,0,4",
		"4,-10,-4",
		1
	},
	{--right 2
		"4,0,4",
		"4,-10,4",
		"4,-10,-4",
		1
	}
}
	
tr_sh_tri={
	{
		"-10,0,-4",
		"-10,0,4",
		"10,0,0",
		5
	}
}

pyr_tris={
	{
		"-1,-1,1",
		"0,-1,-1",
		"1,-1,1",
		6
	},
	{
		"-1,-1,1",
		"0,-1,-1",
		"0,1,0",
		7
	},
	{
		"0,-1,-1",
		"1,-1,1",
		"0,1,0",
		13
	},
	{
		"-1,-1,1",
		"1,-1,1",
		"0,1,0",
		6
	},
}

cube_tris={
	{--front 1
		"-1,1,-1",
		"1,1,-1",
		"1,-1,-1",
		6
	},
	{--front 2
		"-1,1,-1",
		"-1,-1,-1",
		"1,-1,-1",
		6
	},
	{--back 1
		"-1,1,1",
		"1,1,1",
		"1,-1,1",
		7
	},
	{--back 2
		"-1,1,1",
		"-1,-1,1",
		"1,-1,1",
		7
	},
	{--left 1
		"-1,1,-1",
		"-1,1,1",
		"-1,-1,-1",
		13
	},
	{--left 2
		"-1,1,1",
		"-1,-1,1",
		"-1,-1,-1",
		13
	},
	{--right 1
		"1,1,-1",
		"1,1,1",
		"1,-1,-1",
		6
	},
	{--right 2
		"1,1,1",
		"1,-1,1",
		"1,-1,-1",
		6
	}
}

diam_tris={
	{
		"-1,0,-1",
		"1,0,-1",
		"0,-1,0",
		6
	},
	{
		"1,0,-1",
		"1,0,1",
		"0,-1,0",
		7
	},
	{
		"1,0,1",
		"-1,0,1",
		"0,-1,0",
		13
	},
	{
		"-1,0,1",
		"-1,0,-1",
		"0,-1,0",
		6
	},
	{
		"-1,0,-1",
		"1,0,-1",
		"0,1,0",
		6
	},
	{
		"1,0,-1",
		"1,0,1",
		"0,1,0",
		7
	},
	{
		"1,0,1",
		"-1,0,1",
		"0,1,0",
		13
	},
	{
		"-1,0,1",
		"-1,0,-1",
		"0,1,0",
		6
	},
}

swd_tris={
	{
		"-0.5,0,0.5",
		"0,0,-0.5",
		"0,-4,0",
		7
	},
	{
		"0,0,-0.5",
		"0.5,0,0.5",
		"0,-4,0",
		13
	},
	{
		"-0.5,0,0.5",
		"0.5,0,0.5",
		"0,-4,0",
		6
	},
}
__gfx__
00000000009999000000000000000000000000000000005555500000000000555550000000000000000000000000000000000000000000000000000000000000
00000000090000900000000000000000000000000000555555550000000055555555000000009000000900000000000000000000000000000000900000090000
00700700900990090000000000000000000000000005555555555000000555555555500000099000000990000000000000000000000000000009900000099000
00077000909009090000000000000000000000000055555555555000005555555555500000999900009999000000000000000000000000000099990000999900
00077000909009090000000000000000000000000055550000000600005555000000060009999900009999900000006600000000000000000999990000999990
00700700900990900000000000000000000000000055500000000600005550000000060009999900009999900000000000000000000000000999990000999990
00000000090000000000000000000000000000000055000000000600005500000000060099999009900999990000000000000000000000009999900990099999
00000000009999900000000000000000000000000055066606660600005500600060060000000099990000000000000000000000000000000000009999000000
00000000000000000666666000000000000000000050006000600600005006660666060000000099990000000000000044444444444444440000009999000000
00000000000000006000000600000000000000000060000060000600006000006000060000000009900000000000000040000000000000040000000990000000
00000000000000006066066600000000000000000006600060006600000600000000060000000000000000000000000040009000000900040000000000000000
00000000000000006007007600000000000000000006060000060600000600066600060000000099990000000000000040099900009990040000009999000000
00000000000000006000000600000000000000000006006666600600000600600060060000000999999000000000000040099990099990040000099999900000
00000000000000000607777600000000000000000000600000006000000060666660600000009999999900000000000040099909909990040000999999990000
00000000000000000600000600000000000000000000600000006000000060000000600000009999999900000000000040000009900000040000999999990000
00000000000000000066666000000000000000000000066666660000000006666666000000000099990000000000000040000000000000040000009999000000
00010000000700000007000000070000000700000007000000070000000700000007000000070000000700000000000040000009900000040000000000000000
01010100000000000000000000000000000000000700070007070700070707000707070007070700070007000000000040000099990000040000000000000000
00111000000700000007000000070000000700000007000000077000000770000007700000777000000000000000000040000099990000040000000000000000
11111110007770000077707000777070707770707077707077777770777777707777777077777770700000700000000040000000000000040000000000000000
00111000000700000007000000070000000700000007000000070000000770000077700000777000000000000000000044444444444444440000000000000000
01010100000000000000000000000000000000000700070007070700070707000707070007070700070007000000000000000000000000000000000000000000
00010000000000000000000000070000000700000007000000070000000700000007000000070000000700000000000000000000000000000000000000000000
00000000000000000000000000000000000000000000000000000000000000000000000000000000000000000000000000000000000000000000000000000000
00000000000700000007000000070000000700000007000000070000000700000007000000070000000000000000770777700000000000000000700000000000
00000000000000000000000000000000000000000700070000000700000007000000070007000700000000000000007000070000000000000000070000000000
00070000007070000070700000707000007070000070700000707000007070000070700000707000000000000000070700007000000000000007007000000000
00707000000000000000007000000070700000707000007070000070700000707000007070000070000000000000070700007000000000000077007000000000
00070000007070000070700000707000007070000070700000707000007070000070700000707000000000007000070700000000000700007000007000000000
00000000000000000000000000000000000000000700070000000000000007000700070007000700000000007000070700007000000700000700070000000000
00000000000000000000000000070000000700000007000000070000000700000007000000070000000000000700007000000700007000000077700000000000
00000000000000000000000000000000000000000000000000000000000000000000000000000000000000000077770770000077770000000000000000000000
00000000000000000055555500500555004555550055151500000000000000000000000000000000000000000000000000000000000000000222222222222220
0002222222222000055555550550555504555555055555550066d0000066d0000066d000004440000066d0000000000000000002200000000d222222222222d0
0022222222222200555555555555555555555555155555510661dd0006161d0006614d00041114000661dd000000000000000022220000005dd2222222222dd5
02222222222222205555555555555555455555554555555406111d000661dd0006141d000111110006111d000000000000555222222555005ddd22222222ddd5
0222222ee2222220555555555555555545555454455555450661dd00061d1d0006414d000111110006611d0000000000055522222222555055ddd222222ddd55
022222e22e2222205555555055555550555554405555555000ddd00000ddd00000dd40000011100000ddd000000000005552222222222555555ddd2222ddd555
02222e2222e222205555550005555500555544005555550000000000000000000000000000000000000000000000000055222222222222555555ddd22ddd5555
0222e222222e222055555000505550005554400055454000000000000000000000000000000000000000000000000000522222222222222555555dddddd55555
0222eeeeeeee2220555555555055500555555555500050050005555500055555000555540005555500000000000000005dddddddddddddd5555555dddd555555
0222222222222220555555555555550555555555500555550005555500005555000555440005554400000000000000005dddddddddddddd50555555dd5555550
0d222222222222105555555555555555554554555555545500055555000505550005555500055514000000000000000005555555555555500055555555555500
0dd22222222221105555555555555555555454555555555400055555000555550005555500055551000000000000000000000000000000000000000000000000
00ddddd1d11d11005555555555555555454454445545545400055555000055550005544500055455000000000000000000000000000000000000000000000000
000dddd1d11d10000000000000000000000000000000000000055555000555550005555400055554000000000000000000000000000000000000000000000000
00000000000000000000000000000000000000000000000000055555000555550005555500055544000000000000000000000000000000000000000000000000
00000000000000000000000000000000000000000000000000055555000005550005554400055555000000000000000000000000000000000000000000000000
000000000000000000ddd00000ddd000005555500000000000ddd00000ddd00000aaaaa000aaaaa000aaa0000aaaaa00aaaaaaaaaaaaaaaa00aaaaa00aaaaaa0
00022222222220000dbbbd000d333d0005555555000000000d666d000dcccd000aaaaaaa0aaaaaaa00aaa0000aaaaaa0aaaaaaaaaaaaaaaa0aaaaaa0aaaaaaaa
0022222222222200dbbbbbd0d33333d05555555550000000d66666d0dcccccd0aaa000aaaaa00aaa0aaaa0000aa00aaa000aaa000aa000000aa00aa0aaaaaaaa
0222222222222220dbbb7bd0d33353d05555555550000000d66656d0dccc7cd0aa000000aa0000aa0aaa0000aaa000aa00aaaa00aaaaaa00aaa00aa0aa0aa0aa
0222eeeeeeee2220dbb77bd0d33553d05555555550000000d66556d0dcc77cd0aa00aaaaaa0000aa0aaa0000aaa000aa00aaa000aaaaaa00aa000aaaaa0aa0aa
0222e222222e22200dbbbd000d333d0000000000000000000d666d000dcccd00aaa000aaaaa00aaaaaaa0000aa000aaa0aaaa000aa00000aaaaaaaaaa00000aa
02222e2222e2222000ddd00000ddd000000000000000000000ddd00000ddd000aaaaaaa0aaaaaaa0aaaaaaaaaaaaaaa00aaa0000aaaaaaaaa0000aaaa00000aa
022222e22e2222200000000000000000000000000000000000000000000000000aaaaa000aaaaa00aaaaaaaaaaaaa0000aaa0000aaaaaaaaa0000aaaa00000aa
0222222ee222222000ddd00000ddd0000000000000000000000000000000000000aaaaa000aaaaa000aaa0000aaaaa00aaaaaaaaaaaaaaaa00aaaaa00aaaaaa0
02222222222222200d888d000d222d00000000000000000000000000000000000aaaaaaa0aaaaaaa00aaa0000aaaaaa0aaaaaaaaaaaaaaaa0aaaaaa0aaaaaaaa
0d22222222222210d88888d0d22222d000000000000000000000000000000000aaa000aaaaa00aaa0aaaa0000aa00aaa000aaa000aa000000aa00aa0aaaaaaaa
0dd2222222222110d88878d0d22252d000000000000000000000000000000000aa000000aa0000aa0aaa0000aaa000aa00aaaa00aaaaaa00aaa00aa0aa0aa0aa
00ddddd1d11d1100d88778d0d22552d000000000000000000000000000000000aa00aaaaaa0000aa0aaa0000aaa000aa00aaa000aaaaaa00aa000aaaaa0aa0aa
000dddd1d11d10000d888d000d222d0000000000000000000000000000000000aaa000aaaaa00aaaaaaa0000aa000aaa0aaaa000aa00000aaaaaaaaaa00000aa
000000000000000000ddd00000ddd00000000000000000000000000000000000aaaaaaa0aaaaaaa0aaaaaaaaaaaaaaa00aaa0000aaaaaaaaa0000aaaa00000aa
00000000000000000000000000000000000000000000000000000000000000000aaaaa000aaaaa00aaaaaaaaaaaaa0000aaa0000aaaaaaaaa0000aaaa00000aa
01100000000000000000000000000000000000000000000000000000000000000000000000000000000000000000000000000000000000000000000000000000
00110000000000000000000000000000000000000000000000000000000000000000000000000000000000000000000000000000000000000000000000000000
00110000000000000000000000000000000000000000000000000000000000000000000000000000000000000000000000000000000000000000000000000000
00011110000000000000000000000000000000000000000000000000000000000000000000000000000000000000000000000000000000000000000000000000
00001111000000000000000000000000000000000000000000000000000000000000000000000000000000000000000000000000000000000000000000000000
10000001000000000000000000000000000000000000000000000000000000000000000000000000000000000000000000000000000000000000000000000000
10000001000000000000000000000000000000000000000000000000000000000000000000000000000000000000000000000000000000000000000000000000
10000000000000000000000000000000000000000000000000000000000000000000000000000000000000000000000000000000000000000000000000000000
